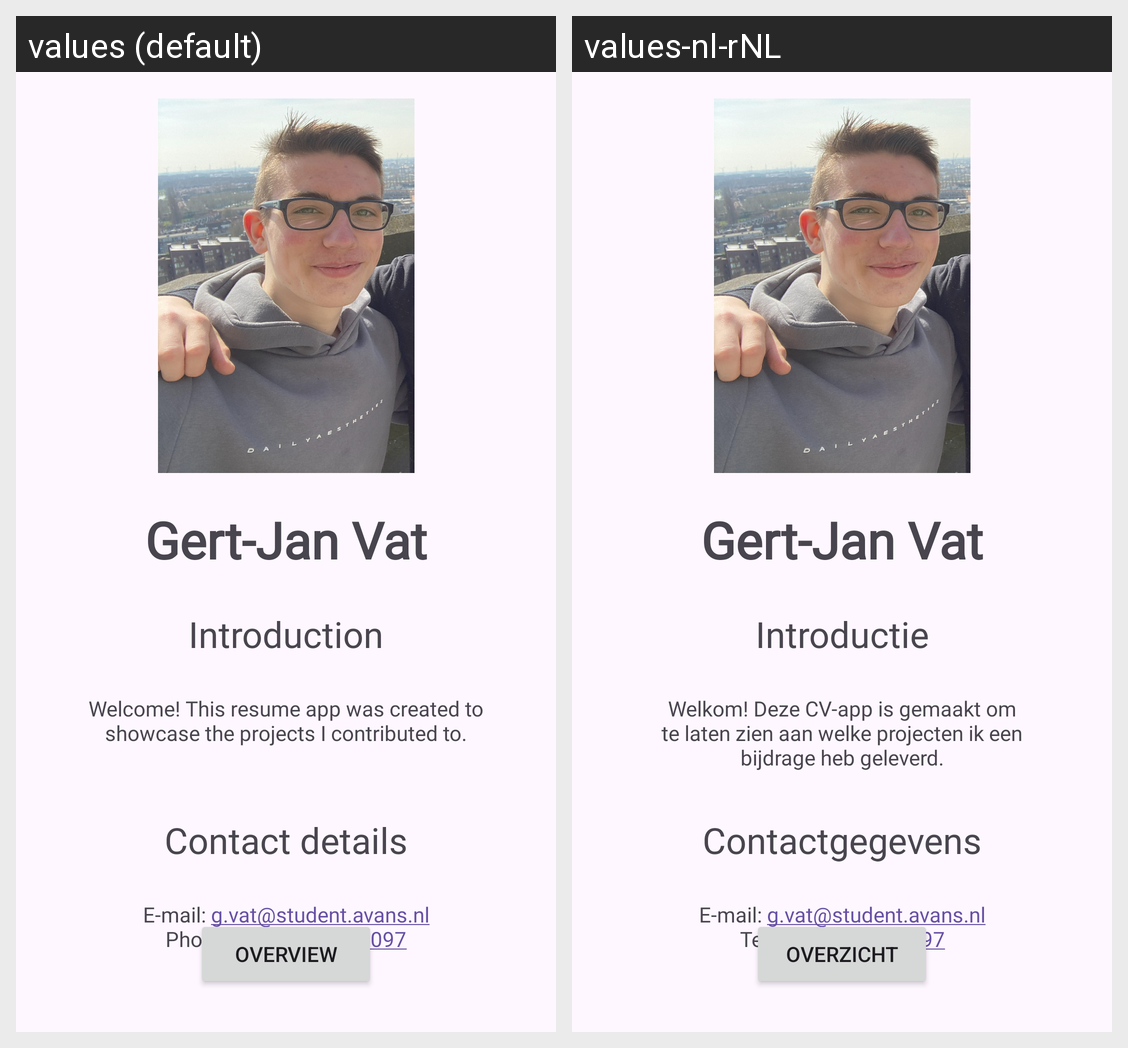

Translations of the strings shown on this Android screen, per locale in the grid:
Android screen res/layout/activity_main.xml rendered under 2 locales, left to right: values (default), values-nl-rNL. Device: Nexus 5 (rendered at 1080×1920; each locale shown at half size, 540×960, under a caption strip naming it); theme Theme.CVUXDesign.
Strings drawn on this screen, with the default value and each locale's value (text and hints the layout hard-codes, and strings that could not be matched under every locale, appear in the picture but are not listed):

contact
  values: Contact details
  values-nl-rNL: Contactgegevens

introduction_header
  values: Introduction
  values-nl-rNL: Introductie

introduction_text
  values: Welcome! This resume app was created to showcase the projects I contributed to.
  values-nl-rNL: Welkom! Deze CV-app is gemaakt om te laten zien aan welke projecten ik een bijdrage heb geleverd.

contact_info
  values: E-mail: g.vat@student.avans.nl Phone nr.: +31613462097
  values-nl-rNL: E-mail: g.vat@student.avans.nl Tel nr: +31613462097

overview_button
  values: Overview
  values-nl-rNL: Overzicht
